The GitHub repository weiy343/SIT-OIP contains a labelled image folder "syringe" with 2 categories: dry, wet. Examples follow, each with its label.

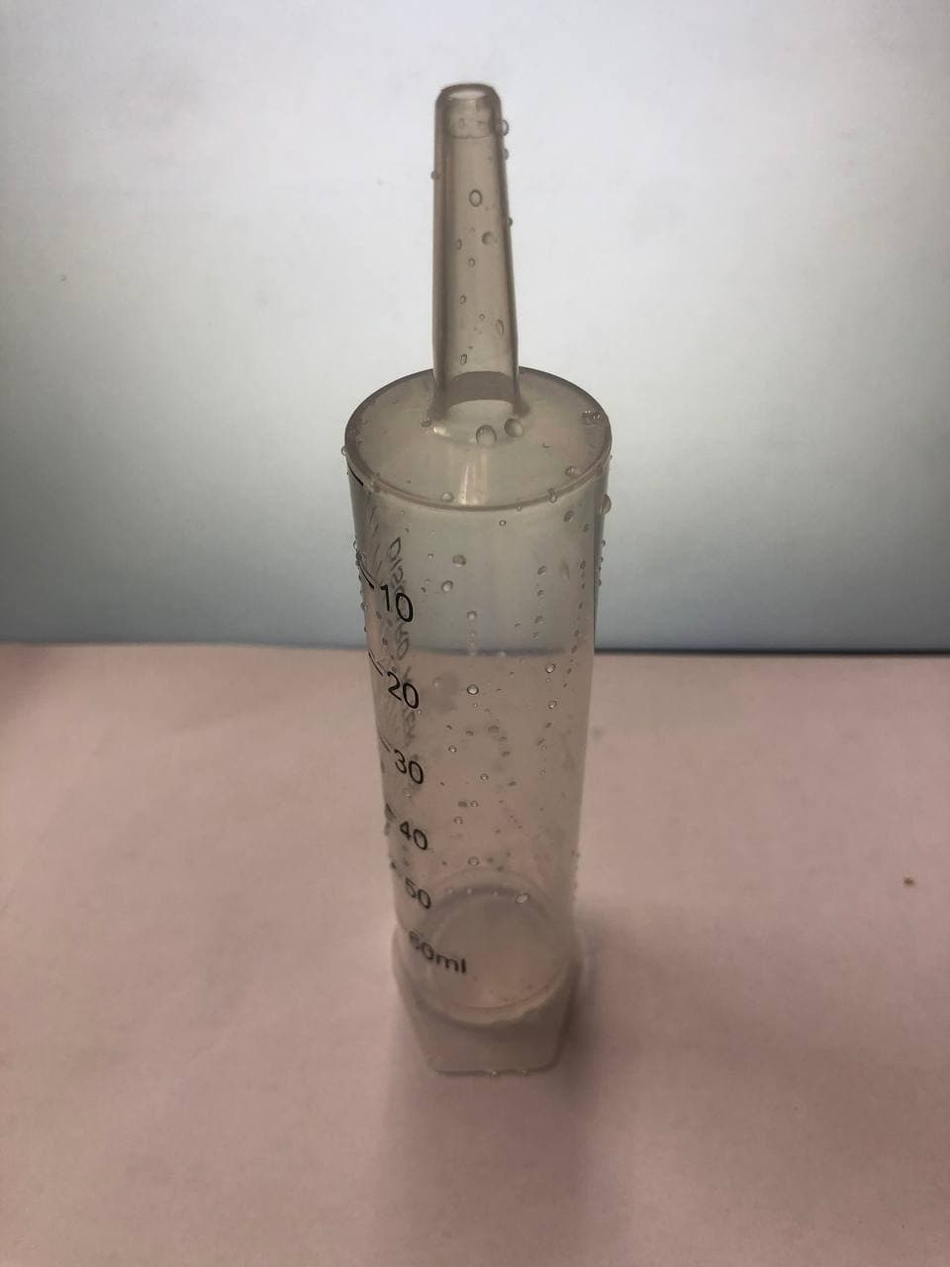
Label: dry

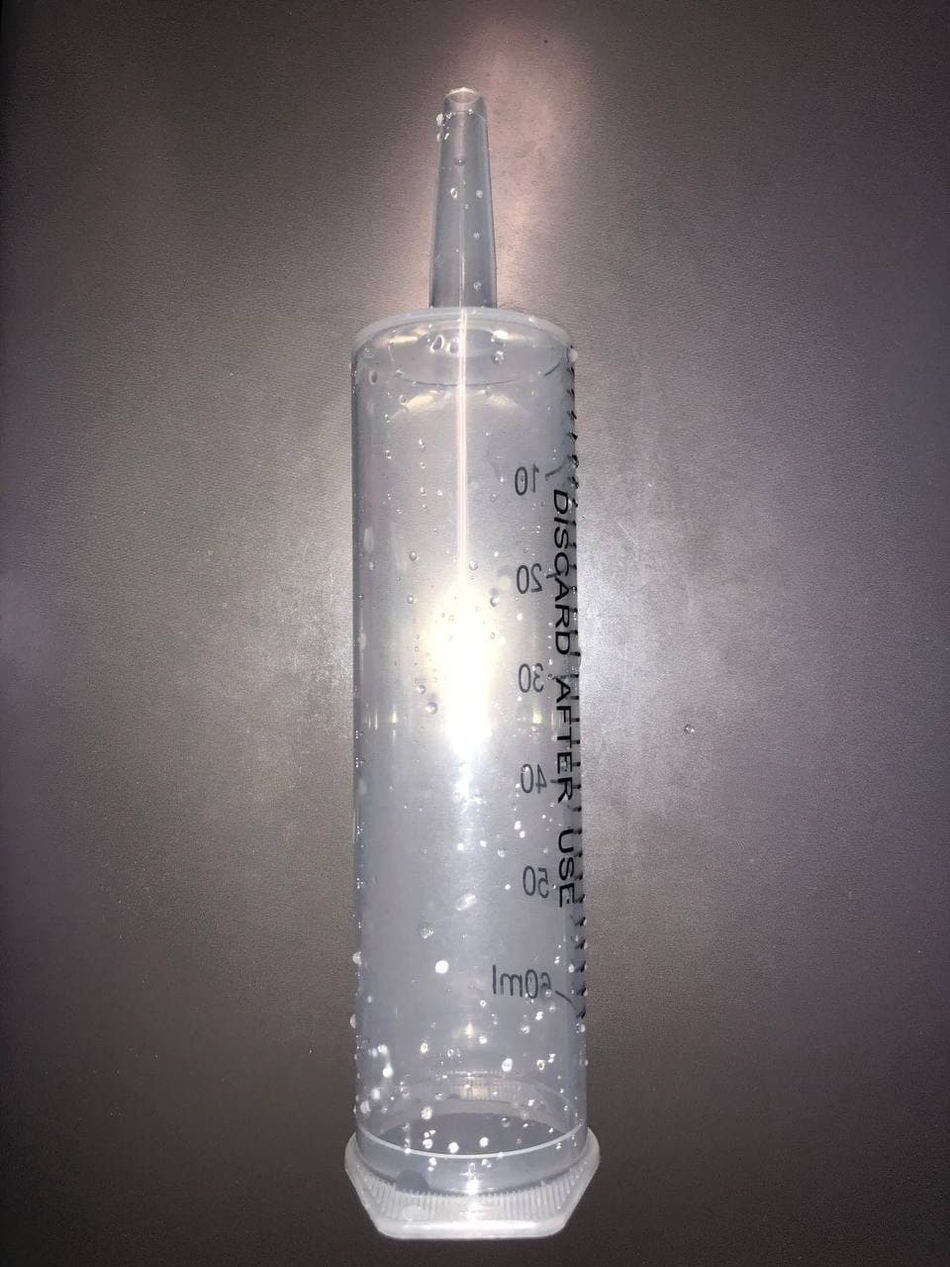
Label: wet

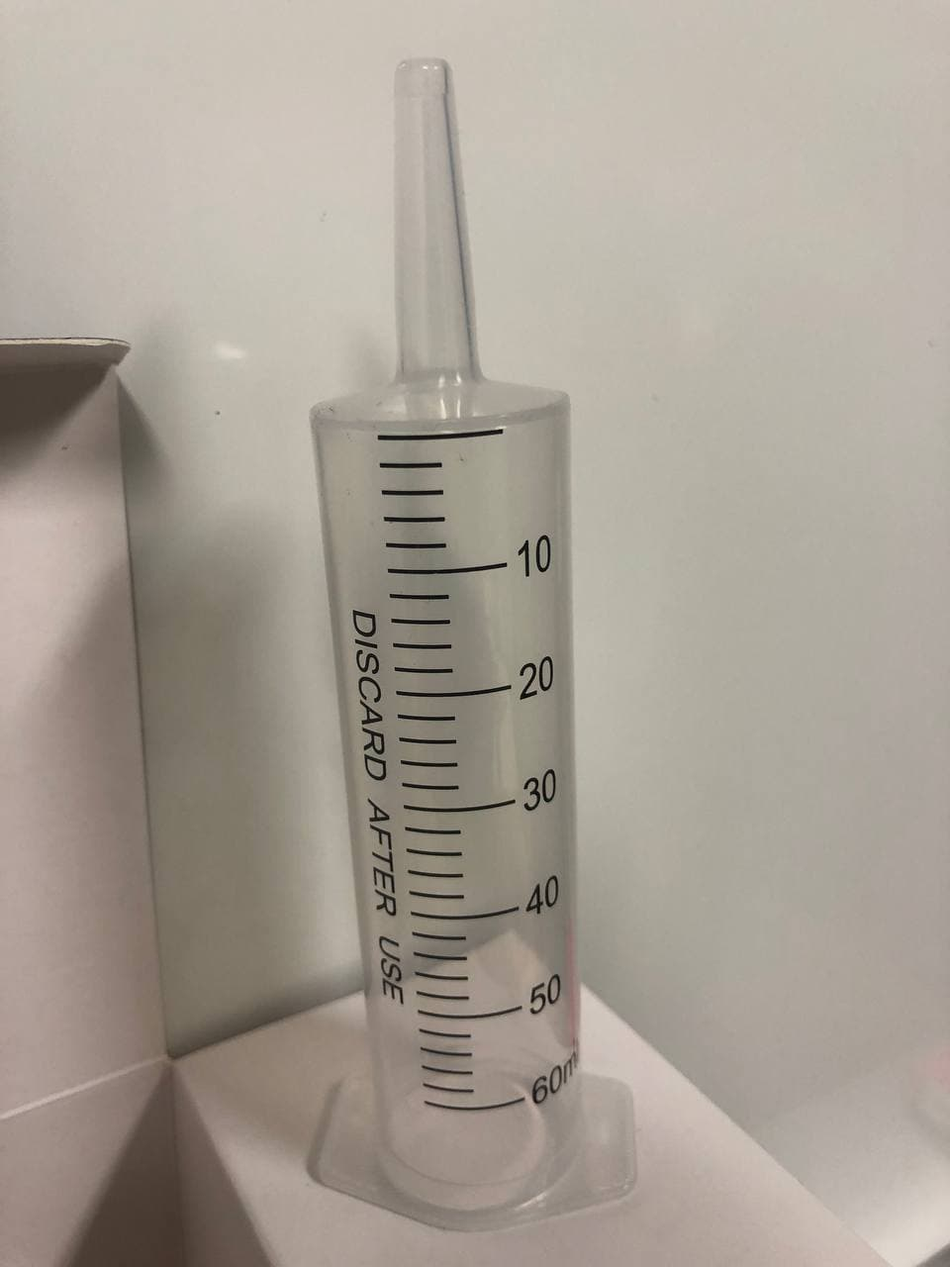
Label: dry

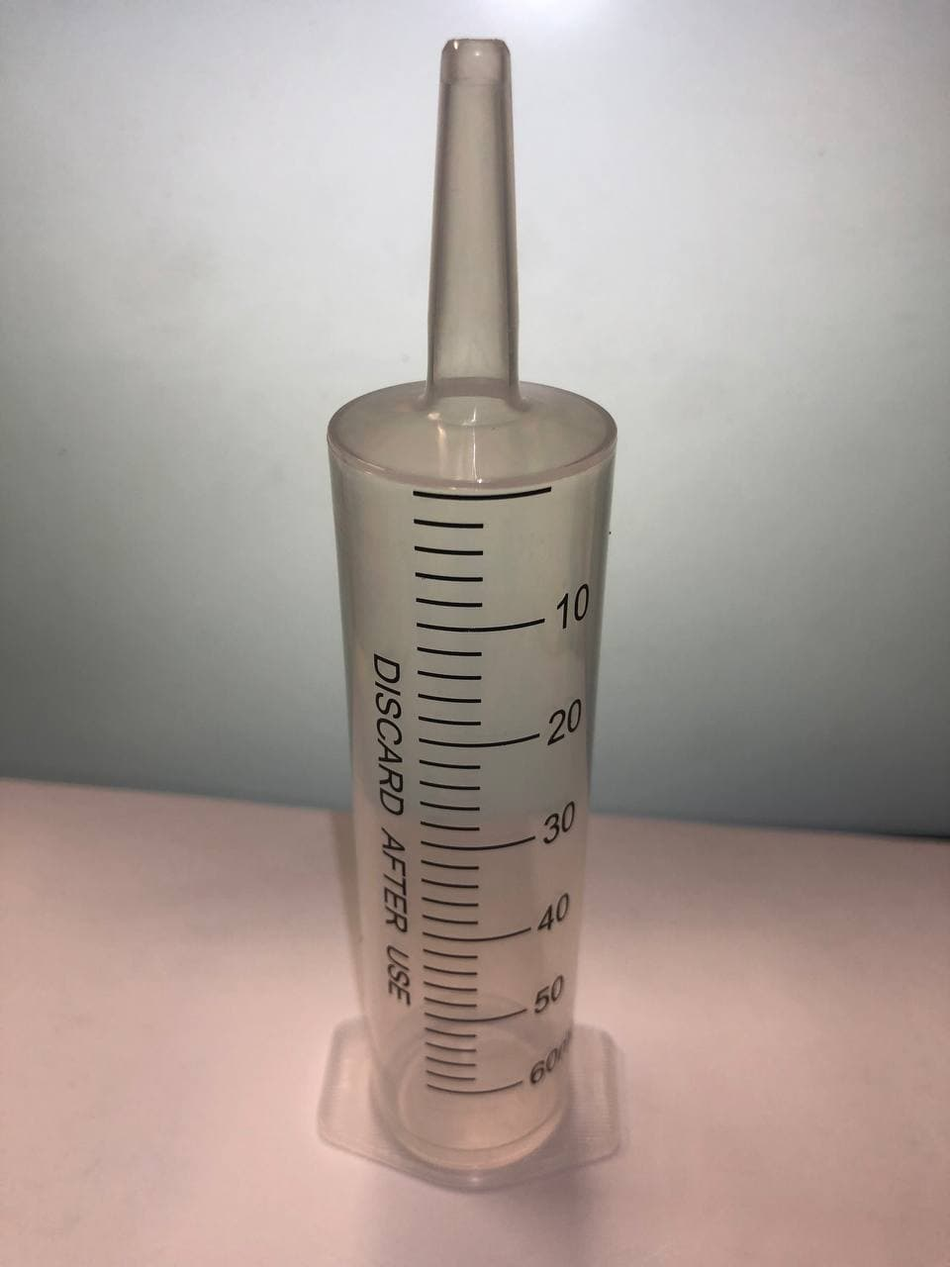
Label: dry

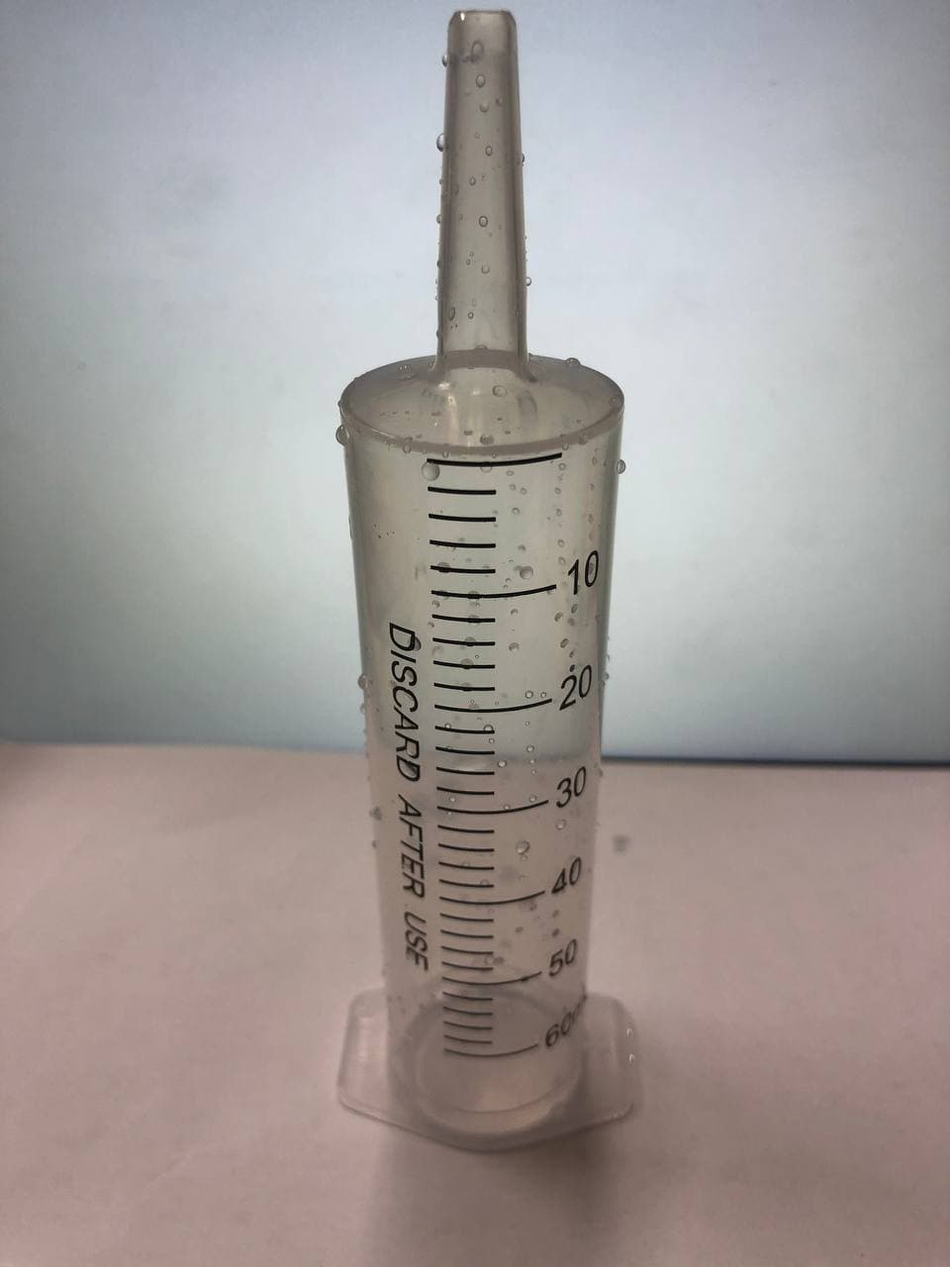
Label: wet

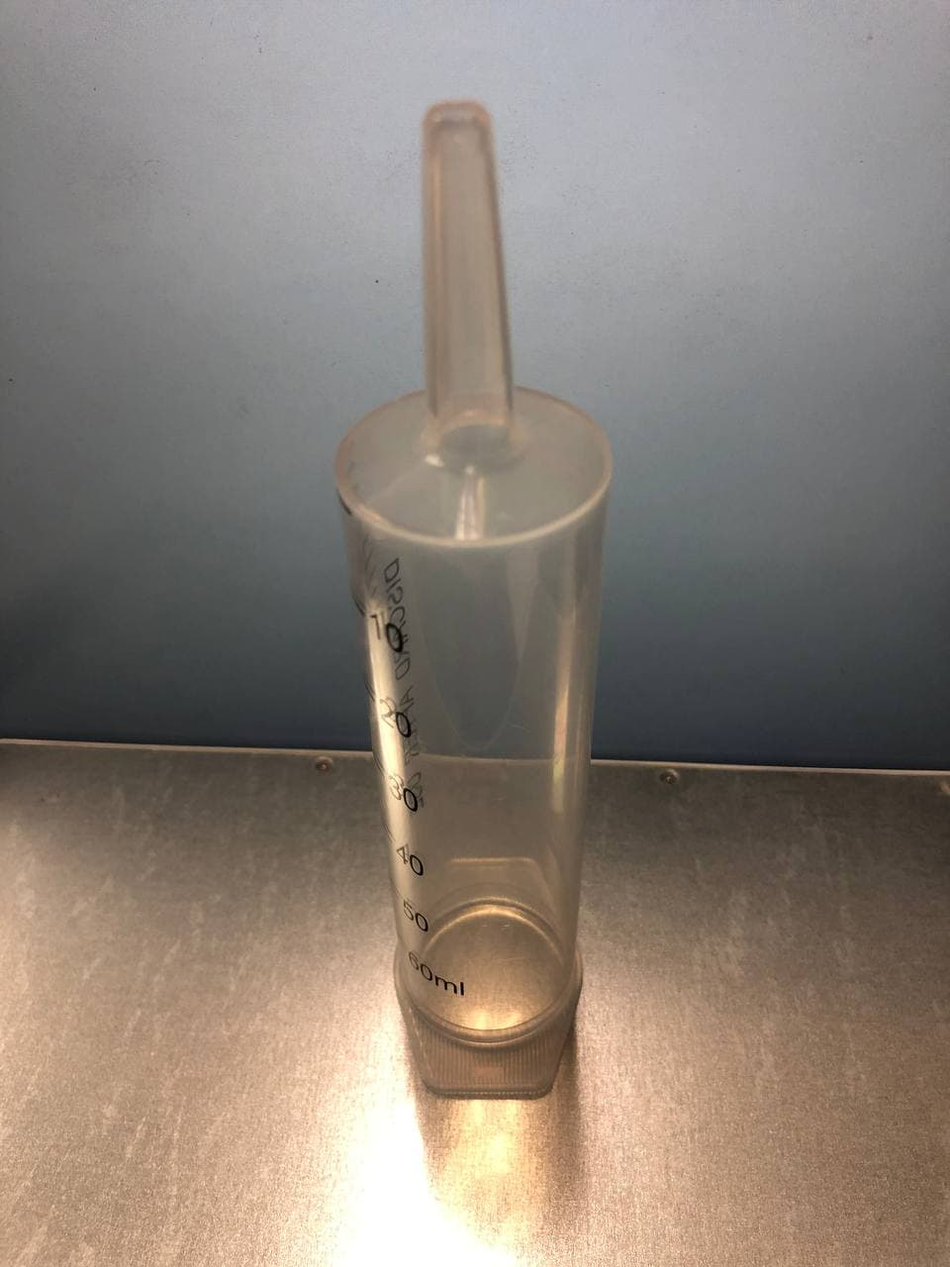
Label: dry
